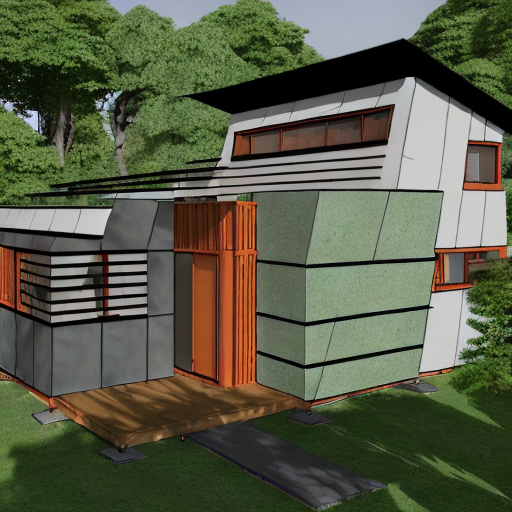
Generation parameters embedded in this image by AUTOMATIC1111 Stable Diffusion web UI or a fork of it (Forge, ...) (PNG 'parameters' text chunk):
sksSolar home in a dense forest seen from a distance, unreal engine, high octane render, cinematic lighting, 8k, hd
Steps: 51, Sampler: DDIM, CFG scale: 11, Seed: 1630124182, Size: 512x512, Model hash: a332a305, Batch size: 4, Batch pos: 0